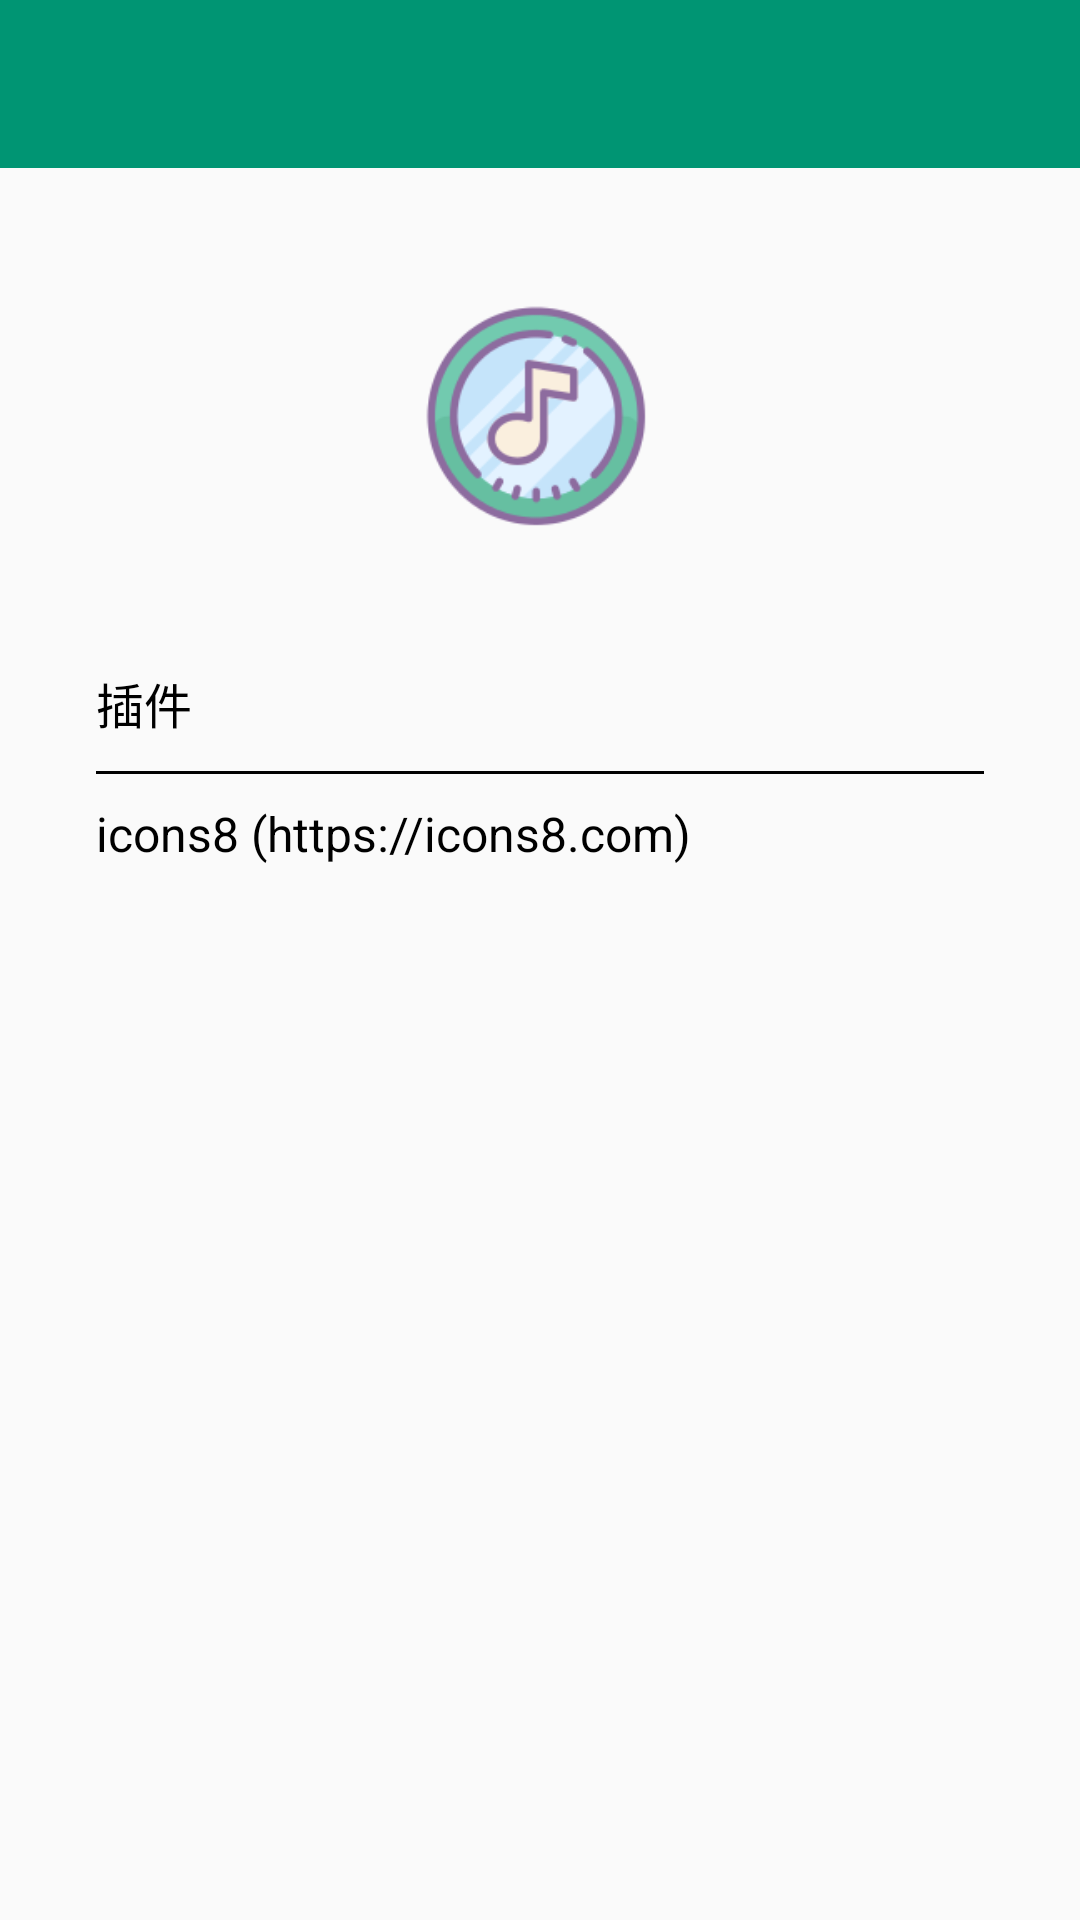

The Android layout XML behind this screen, and the referenced resources:
<!-- AndroidManifest.xml: activity theme AppTheme.NoActionBar -->
<!-- res/layout/activity_about.xml -->
<?xml version="1.0" encoding="utf-8"?>
<androidx.constraintlayout.widget.ConstraintLayout xmlns:android="http://schemas.android.com/apk/res/android"
    xmlns:app="http://schemas.android.com/apk/res-auto"
    xmlns:tools="http://schemas.android.com/tools"
    android:layout_width="match_parent"
    android:layout_height="match_parent"
    android:orientation="vertical"
    tools:context="com.qfleng.um.BaseActivity">

    <androidx.appcompat.widget.Toolbar
        android:id="@+id/toolbarView"
        android:layout_width="match_parent"
        android:layout_height="?attr/actionBarSize"
        app:layout_constraintLeft_toLeftOf="parent"
        app:layout_constraintRight_toRightOf="parent"
        app:layout_constraintTop_toTopOf="parent"
        app:theme="@style/ActivityActionBar" />


    <ImageView
        android:id="@+id/icon_image_view"
        android:layout_width="80dp"
        android:layout_height="80dp"
        android:layout_marginTop="100dp"
        android:background="@mipmap/ic_launcher"
        app:layout_constraintLeft_toLeftOf="parent"
        app:layout_constraintRight_toRightOf="parent"
        app:layout_constraintTop_toTopOf="parent" />

    <androidx.appcompat.widget.LinearLayoutCompat
        android:layout_width="match_parent"
        android:layout_height="0dp"
        android:layout_margin="32dp"
        android:orientation="vertical"
        app:divider="@drawable/divider_line"
        app:layout_constraintBottom_toBottomOf="parent"
        app:layout_constraintLeft_toLeftOf="parent"
        app:layout_constraintRight_toRightOf="parent"
        app:layout_constraintTop_toBottomOf="@+id/icon_image_view"
        app:showDividers="middle">

        <LinearLayout
            android:id="@+id/item_plugins"
            android:layout_width="match_parent"
            android:layout_height="45dp"
            android:gravity="center_vertical"
            android:orientation="horizontal">

            <TextView
                android:layout_width="0dp"
                android:layout_height="match_parent"
                android:layout_weight="1"
                android:gravity="center_vertical"
                android:text="插件"
                android:textColor="@color/black"
                android:textSize="16sp" />

            <ImageView
                android:layout_width="20dp"
                android:layout_height="20dp"
                android:src="@drawable/chevron_right_24" />
        </LinearLayout>

        <LinearLayout
            android:id="@+id/item_icons8"
            android:layout_width="match_parent"
            android:layout_height="40dp"
            android:gravity="center_vertical"
            android:orientation="horizontal">

            <TextView
                android:layout_width="0dp"
                android:layout_height="match_parent"
                android:layout_weight="1"
                android:gravity="center_vertical"
                android:text="icons8 (https://icons8.com)"
                android:textColor="@color/black"
                android:textSize="16sp" />

            <ImageView
                android:layout_width="20dp"
                android:layout_height="20dp"
                android:src="@drawable/chevron_right_24" />
        </LinearLayout>

    </androidx.appcompat.widget.LinearLayoutCompat>
</androidx.constraintlayout.widget.ConstraintLayout>
<!-- resources referenced by this layout -->
<resources>
  <color name="black">#000000</color>
  <!-- drawable divider_line (drawable) -->
  <?xml version="1.0" encoding="UTF-8"?>
  <inset xmlns:android="http://schemas.android.com/apk/res/android"
      android:insetLeft="0dp">
      <shape android:shape="rectangle">
  
          <solid android:color="@color/black" />
          <size
              android:width="1dp"
              android:height="1dp" />
      </shape>
  </inset>
  <!-- mipmap ic_launcher: png bitmap (mipmap-mdpi, 3421 bytes) -->
  <style name="ActivityActionBar" parent="ThemeOverlay.AppCompat.Dark.ActionBar">
          <item name="android:background">@color/colorPrimaryDark</item>
      </style>
  <style name="AppTheme.NoActionBar">
          <item name="windowActionBar">false</item>
          <item name="windowNoTitle">true</item>
      </style>
  <color name="colorPrimaryDark">#ff009573</color>
</resources>
